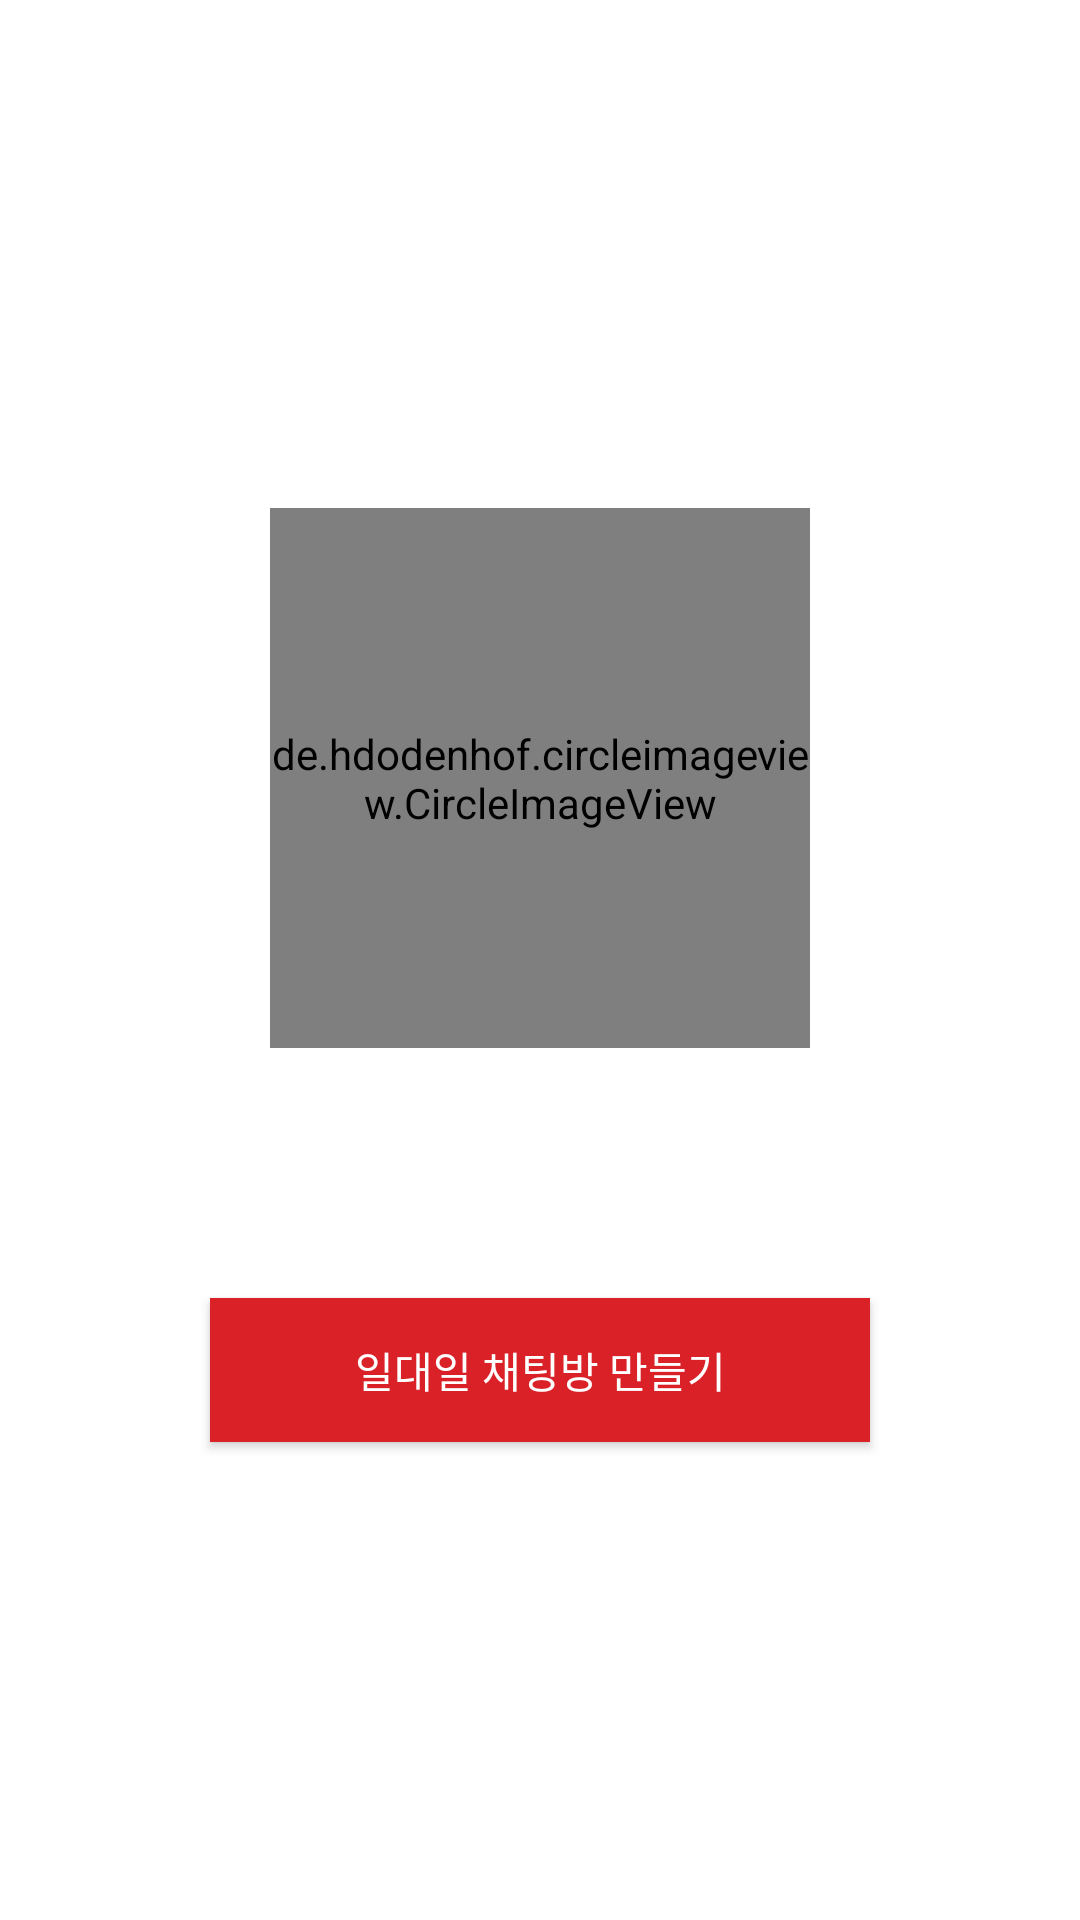

Produce the Android XML layout that renders to this screen, including the resource entries it uses.
<!-- AndroidManifest.xml: activity theme Theme.AppCompat.Dialog -->
<!-- res/layout/activity_user_profile.xml -->
<?xml version="1.0" encoding="utf-8"?>
<LinearLayout xmlns:android="http://schemas.android.com/apk/res/android"
    android:layout_width="fill_parent"
    android:layout_height="match_parent"
    android:gravity="center"
    android:orientation="vertical" >
    <LinearLayout
        android:layout_width="250dp"
        android:layout_height="wrap_content"
        android:layout_margin="10dp"
        android:layout_gravity="center"
        android:orientation="vertical">
        <de.hdodenhof.circleimageview.CircleImageView
            android:id="@+id/profile_image"
            android:layout_width="180dp"
            android:layout_height="180dp"
            android:layout_gravity="top|center"
            android:layout_margin="20dp"
            android:src="@drawable/knu_mark"
            />
        <LinearLayout
            android:layout_width="match_parent"
            android:layout_height="wrap_content"
            android:orientation="vertical"
            android:layout_gravity="center">
            <TextView
                android:id="@+id/user_name"
                android:layout_width="match_parent"
                android:layout_height="wrap_content"
                android:text="이름"
                android:textSize="15sp"
                android:gravity="center"/>
            <TextView
                android:id="@+id/user_generation"
                android:layout_width="match_parent"
                android:layout_height="wrap_content"
                android:text="기수"
                android:textSize="11sp"
                android:gravity="center"/>

            <Button
                android:id="@+id/make_chat_button"
                android:layout_marginTop="25dp"
                android:layout_marginHorizontal="15dp"
                android:layout_width="match_parent"
                android:layout_height="wrap_content"
                android:background="@color/colorKNU"
                android:text="일대일 채팅방 만들기"
                android:gravity="center"
                android:layout_marginBottom="10dp"/>

        </LinearLayout>
    </LinearLayout>
</LinearLayout>
<!-- resources referenced by this layout -->
<resources>
  <color name="colorKNU">#da2127</color>
  <!-- drawable knu_mark: png bitmap (drawable, 47247 bytes) -->
</resources>
